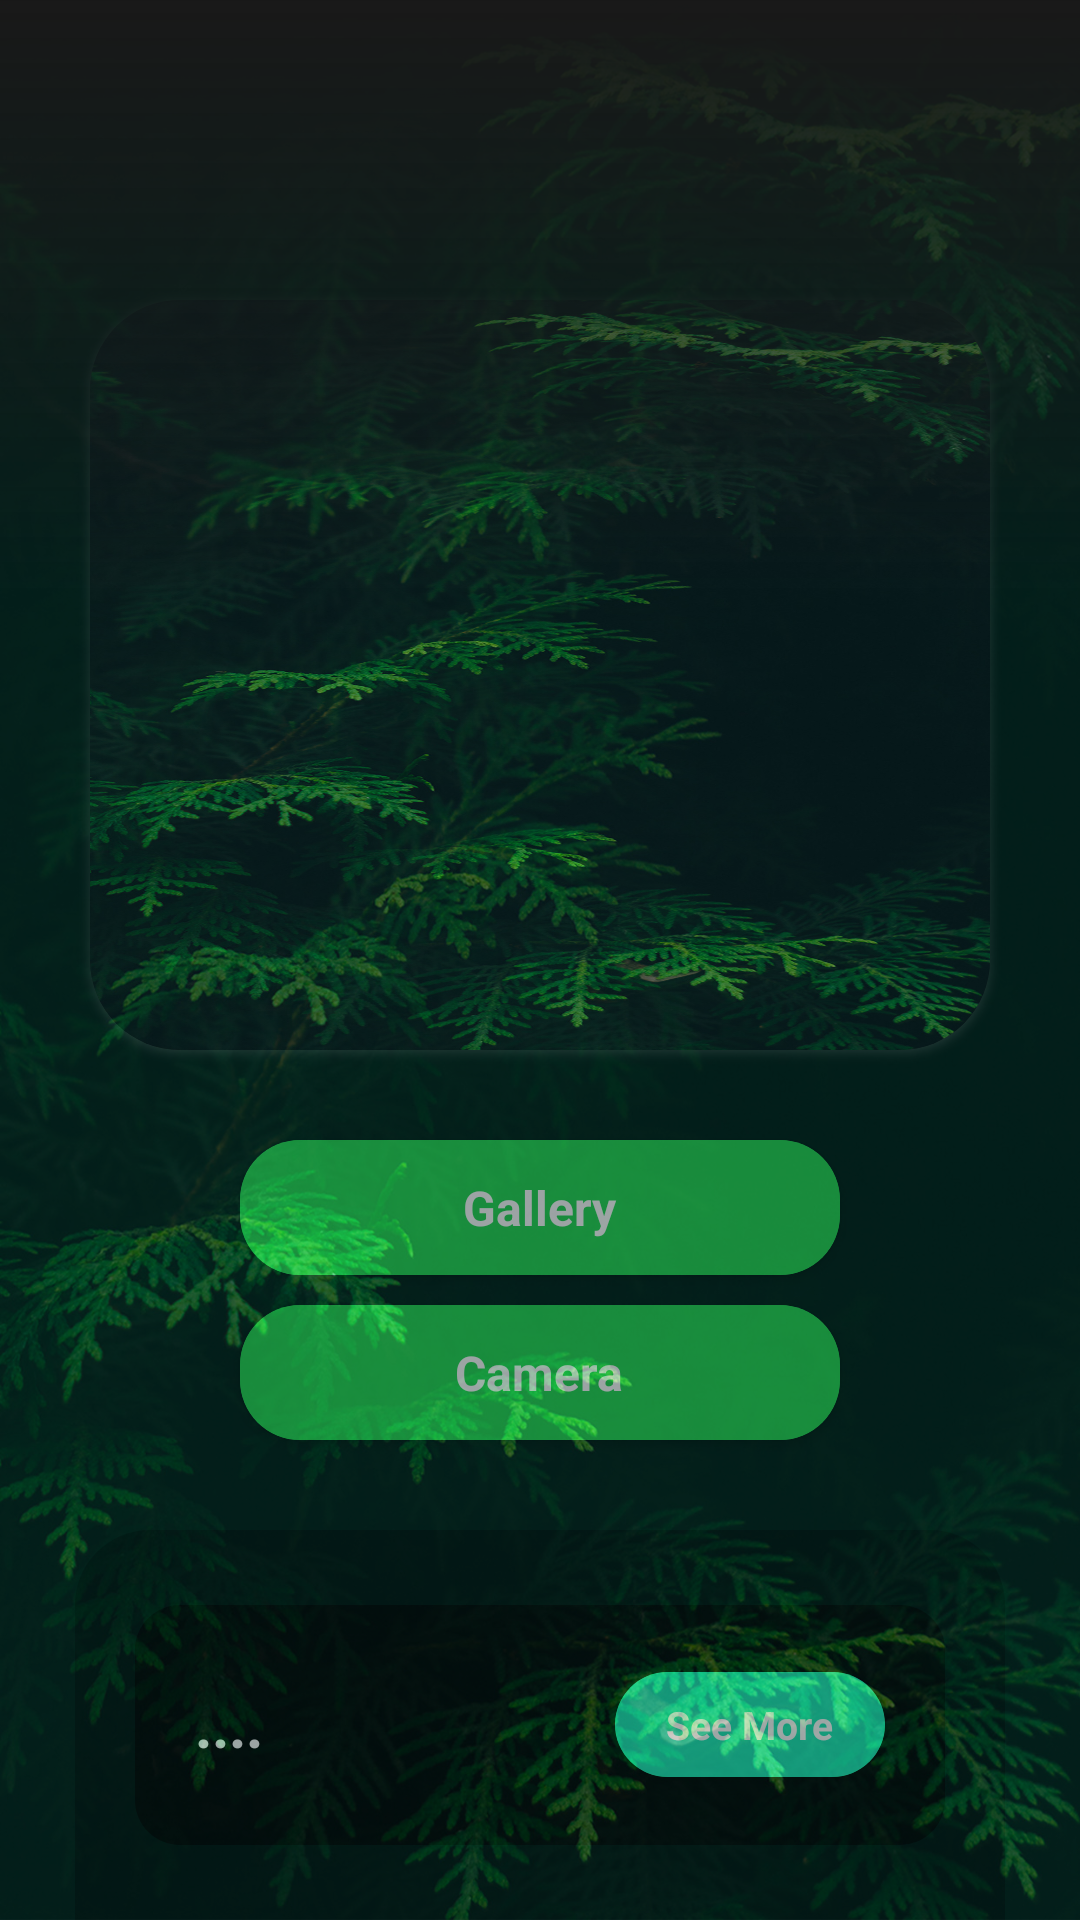

Here is an Android app screen rendered from its layout file. Give the layout XML and the strings, colors and styles it references.
<!-- AndroidManifest.xml: application theme Theme.Classification_kotlin -->
<!-- res/layout/activity_special_place.xml -->
<?xml version="1.0" encoding="utf-8"?>
<RelativeLayout xmlns:android="http://schemas.android.com/apk/res/android"
    xmlns:app="http://schemas.android.com/apk/res-auto"
    xmlns:tools="http://schemas.android.com/tools"
    android:layout_width="match_parent"
    android:layout_height="match_parent"
    android:background="@android:color/white"
    tools:context=".SpecialPlace">

    <ImageView
        android:layout_width="match_parent"
        android:layout_height="match_parent"
        android:scaleType="centerCrop"
        android:src="@drawable/main_background"/>

    <RelativeLayout
        android:layout_width="match_parent"
        android:layout_height="match_parent"
        android:alpha="0.6"
        android:background="#01221A">

        <LinearLayout
            android:layout_width="match_parent"
            android:layout_height="match_parent"
            android:orientation="vertical">

            <androidx.cardview.widget.CardView
                android:layout_width="300dp"
                android:layout_height="250dp"
                android:layout_gravity="center_horizontal"
                android:layout_marginTop="100dp"
                android:elevation="5dp"
                android:outlineSpotShadowColor="@color/white"
                app:cardBackgroundColor="@color/mainBackgroundColor"
                app:cardCornerRadius="30dp">

                <ImageView
                    android:id="@+id/imageView"
                    android:layout_width="match_parent"
                    android:layout_height="match_parent"
                    android:background="@drawable/main_background"
                    android:scaleType="centerCrop" />

            </androidx.cardview.widget.CardView>


            <androidx.cardview.widget.CardView
                android:layout_width="200dp"
                android:layout_height="45dp"
                android:layout_alignParentBottom="true"
                android:layout_centerHorizontal="true"
                android:layout_gravity="center_horizontal"
                android:layout_marginTop="30dp"
                app:cardBackgroundColor="#25D853"
                app:cardCornerRadius="20dp">

                <RelativeLayout
                    android:id="@+id/open_gallery_btn"
                    android:layout_width="match_parent"
                    android:layout_height="match_parent"
                    android:background="@drawable/riple"
                    android:clickable="true" />

                <ImageView
                    android:layout_width="24dp"
                    android:layout_height="24dp"
                    android:layout_gravity="center_vertical"
                    android:layout_marginStart="25dp"
                    android:src="@drawable/gallery_icon_24" />

                <TextView
                    android:layout_width="wrap_content"
                    android:layout_height="wrap_content"
                    android:layout_gravity="center"
                    android:text="Gallery"
                    android:textColor="@color/white"
                    android:textSize="16sp"
                    android:textStyle="bold" />

            </androidx.cardview.widget.CardView>

            <androidx.cardview.widget.CardView
                android:layout_width="200dp"
                android:layout_height="45dp"
                android:layout_alignParentBottom="true"
                android:layout_centerHorizontal="true"
                android:layout_gravity="center_horizontal"
                android:layout_marginTop="10dp"
                app:cardBackgroundColor="#25D853"
                app:cardCornerRadius="20dp">

                <RelativeLayout
                    android:id="@+id/open_camera_btn"
                    android:layout_width="match_parent"
                    android:layout_height="match_parent"
                    android:background="@drawable/riple"
                    android:clickable="true" />

                <ImageView
                    android:layout_width="24dp"
                    android:layout_height="24dp"
                    android:layout_gravity="center_vertical"
                    android:layout_marginStart="25dp"
                    android:src="@drawable/camera_icon" />

                <TextView
                    android:layout_width="wrap_content"
                    android:layout_height="wrap_content"
                    android:layout_gravity="center"
                    android:text="Camera"
                    android:textColor="@color/white"
                    android:textSize="16sp"
                    android:textStyle="bold" />

            </androidx.cardview.widget.CardView>

            <androidx.cardview.widget.CardView
                android:layout_width="match_parent"
                android:layout_height="200dp"
                android:layout_marginStart="25dp"
                android:layout_marginTop="30dp"
                android:layout_marginEnd="25dp"
                app:cardBackgroundColor="@android:color/transparent"
                app:cardCornerRadius="25dp"
                app:cardElevation="0dp">

                <RelativeLayout
                    android:layout_width="match_parent"
                    android:layout_height="match_parent"
                    android:alpha="0.3"
                    android:background="@color/black" />

                <androidx.cardview.widget.CardView
                    android:layout_width="match_parent"
                    android:layout_height="80dp"
                    android:layout_marginStart="20dp"
                    android:layout_marginTop="25dp"
                    android:layout_marginEnd="20dp"
                    app:cardBackgroundColor="@android:color/transparent"
                    app:cardCornerRadius="15dp"
                    app:cardElevation="0dp">

                    <RelativeLayout
                        android:layout_width="match_parent"
                        android:layout_height="match_parent"
                        android:alpha="0.7"
                        android:background="@color/black" />

                    <TextView
                        android:id="@+id/predict_text"
                        android:layout_width="wrap_content"
                        android:layout_height="wrap_content"
                        android:layout_gravity="center_vertical"
                        android:layout_marginStart="20dp"
                        android:layout_marginEnd="130dp"
                        android:ellipsize="end"
                        android:maxLines="1"
                        android:text="...."
                        android:textColor="@color/white"
                        android:textSize="20sp"
                        android:textStyle="bold" />

                    <androidx.cardview.widget.CardView
                        android:id="@+id/blabla"
                        android:layout_width="90dp"
                        android:layout_height="35dp"
                        android:layout_alignParentBottom="true"
                        android:layout_centerHorizontal="true"
                        android:layout_gravity="center_vertical|end"
                        android:layout_marginEnd="20dp"
                        app:cardBackgroundColor="#25D853"
                        app:cardCornerRadius="20dp">

                        <RelativeLayout
                            android:id="@+id/viewMoreBtn"
                            android:layout_width="match_parent"
                            android:layout_height="match_parent"
                            android:background="@drawable/ripple_view_more"
                            android:clickable="true" />

                        <TextView
                            android:layout_width="wrap_content"
                            android:layout_height="wrap_content"
                            android:layout_gravity="center"
                            android:text="See More"
                            android:textColor="@color/white"
                            android:textSize="13sp"
                            android:textStyle="bold" />

                    </androidx.cardview.widget.CardView>

                </androidx.cardview.widget.CardView>

                <androidx.cardview.widget.CardView
                    android:layout_width="200dp"
                    android:layout_height="45dp"
                    android:layout_alignParentBottom="true"
                    android:layout_centerHorizontal="true"
                    android:layout_gravity="center_horizontal|bottom"
                    android:layout_marginTop="10dp"
                    android:layout_marginBottom="20dp"
                    app:cardBackgroundColor="@color/black"
                    app:cardCornerRadius="20dp">

                    <RelativeLayout
                        android:id="@+id/predict_btn"
                        android:layout_width="match_parent"
                        android:layout_height="match_parent"
                        android:background="@drawable/ripple_predict"
                        android:clickable="true" />

                    <ImageView
                        android:layout_width="24dp"
                        android:layout_height="24dp"
                        android:layout_gravity="center_vertical"
                        android:layout_marginStart="25dp"
                        android:src="@drawable/ic_baseline_local_florist_24"
                        app:tint="#FFC000" />

                    <TextView
                        android:layout_width="wrap_content"
                        android:layout_height="wrap_content"
                        android:layout_gravity="center"
                        android:alpha="0.7"
                        android:text="Places Predict"
                        android:textColor="@color/black"
                        android:textSize="16sp"
                        android:textStyle="bold" />

                </androidx.cardview.widget.CardView>

            </androidx.cardview.widget.CardView>

        </LinearLayout>
    </RelativeLayout>

    <RelativeLayout
        android:layout_width="match_parent"
        android:layout_height="200dp"
        android:background="@drawable/top_gradient" />

</RelativeLayout>
<!-- resources referenced by this layout -->
<resources>
  <color name="black">#FF000000</color>
  <color name="mainBackgroundColor">#181818</color>
  <color name="white">#FFFF</color>
  <!-- drawable ic_baseline_local_florist_24 (drawable) -->
  <vector android:height="30dp" android:tint="#FFFFFF"
      android:viewportHeight="24" android:viewportWidth="24"
      android:width="30dp" xmlns:android="http://schemas.android.com/apk/res/android">
      <path android:fillColor="@android:color/white" android:pathData="M12,22c4.97,0 9,-4.03 9,-9 -4.97,0 -9,4.03 -9,9zM5.6,10.25c0,1.38 1.12,2.5 2.5,2.5 0.53,0 1.01,-0.16 1.42,-0.44l-0.02,0.19c0,1.38 1.12,2.5 2.5,2.5s2.5,-1.12 2.5,-2.5l-0.02,-0.19c0.4,0.28 0.89,0.44 1.42,0.44 1.38,0 2.5,-1.12 2.5,-2.5 0,-1 -0.59,-1.85 -1.43,-2.25 0.84,-0.4 1.43,-1.25 1.43,-2.25 0,-1.38 -1.12,-2.5 -2.5,-2.5 -0.53,0 -1.01,0.16 -1.42,0.44l0.02,-0.19C14.5,2.12 13.38,1 12,1S9.5,2.12 9.5,3.5l0.02,0.19c-0.4,-0.28 -0.89,-0.44 -1.42,-0.44 -1.38,0 -2.5,1.12 -2.5,2.5 0,1 0.59,1.85 1.43,2.25 -0.84,0.4 -1.43,1.25 -1.43,2.25zM12,5.5c1.38,0 2.5,1.12 2.5,2.5s-1.12,2.5 -2.5,2.5S9.5,9.38 9.5,8s1.12,-2.5 2.5,-2.5zM3,13c0,4.97 4.03,9 9,9 0,-4.97 -4.03,-9 -9,-9z"/>
  </vector>
  <!-- drawable main_background: jpg bitmap (drawable, 479074 bytes) -->
  <!-- drawable riple (drawable) -->
  <?xml version="1.0" encoding="utf-8"?>
  <ripple xmlns:android="http://schemas.android.com/apk/res/android"
      android:color="#1A953A">
  
      <item>
          <shape android:shape="rectangle">
              <solid android:color="#25D853"/>
          </shape>
      </item>
  
  </ripple>
  <!-- drawable ripple_predict (drawable) -->
  <?xml version="1.0" encoding="utf-8"?>
  <ripple xmlns:android="http://schemas.android.com/apk/res/android"
      android:color="#DCDCDC">
  
      <item>
          <shape android:shape="rectangle">
              <solid android:color="#FFFFFF"/>
          </shape>
      </item>
  
  </ripple>
  <!-- drawable ripple_view_more (drawable) -->
  <?xml version="1.0" encoding="utf-8"?>
  <ripple xmlns:android="http://schemas.android.com/apk/res/android"
      android:color="#D52929">
  
      <item>
          <shape android:shape="rectangle">
              <solid android:color="#1DE9B6"/>
          </shape>
      </item>
  
  </ripple>
  <!-- drawable top_gradient (drawable) -->
  <?xml version="1.0" encoding="utf-8"?>
  <shape
      android:shape="rectangle"
      xmlns:android="http://schemas.android.com/apk/res/android">
  
      <gradient android:startColor="@color/mainBackgroundColor"
          android:angle="270"/>
  
  </shape>
  <style name="Theme.Classification_kotlin" parent="Theme.MaterialComponents.DayNight.NoActionBar">
          
          <item name="colorPrimary">@color/purple_500</item>
          <item name="colorPrimaryVariant">@color/mainBackgroundColor</item>
          <item name="colorOnPrimary">@color/white</item>
          
          <item name="colorSecondary">@color/teal_200</item>
          <item name="colorSecondaryVariant">@color/teal_700</item>
          <item name="colorOnSecondary">@color/black</item>
          
          <item name="android:statusBarColor" tools:targetApi="l">?attr/colorPrimaryVariant</item>
          
      </style>
  <color name="purple_500">#0CEAB2</color>
  <color name="teal_200">#FF03DAC5</color>
  <color name="teal_700">#FF018786</color>
</resources>
